Run: headless pygame with SDL's dummy video driver; simulated clock (each Clock.tick advances the game by its frame time, no real sleeping); random seed 0; keys injected as events and as key.get_pressed() state; no mouse input.
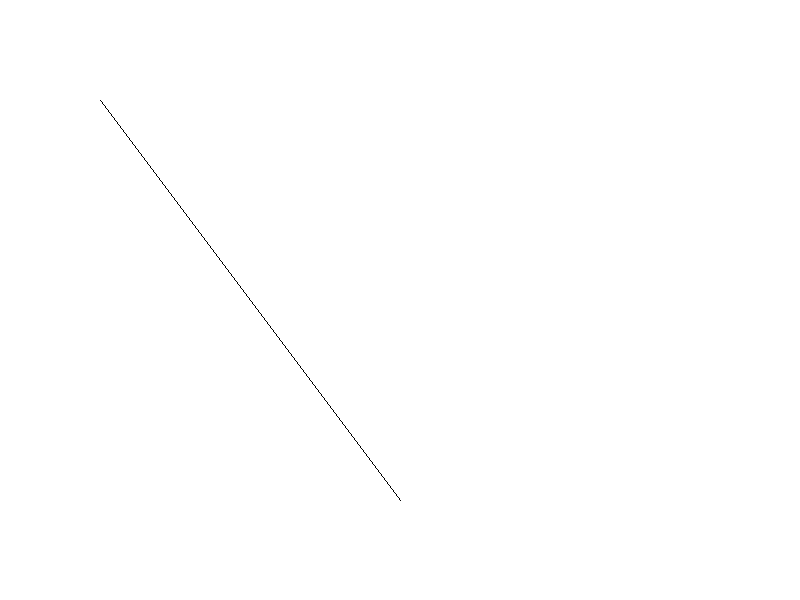
Frame 1 of 4 · flips 1–60 · no input
Frame 2 of 4 · flips 61–180 · tapped SPACE, RETURN · held RIGHT (→), D · screen unchanged from frame 1, image omitted
Frame 3 of 4 · flips 181–300 · held DOWN (↓), S · screen unchanged from frame 2, image omitted
Frame 4 of 4 · flips 301–420 · held LEFT (←), A, UP (↑), W · screen unchanged from frame 3, image omitted

The pygame program that drew these frames:

import pygame
import sys

pygame.init()
WIDTH, HEIGHT = 800, 600
screen = pygame.display.set_mode((WIDTH, HEIGHT))
pygame.display.set_caption("BLA LINE DRAWING ALGORITHM")
WHITE = (255, 255, 255)
BLACK = (0, 0, 0)

def LineDraw(x1, y1, x2, y2):
    
    dx = abs(x2 - x1)
    dy = abs(y2- y1)
    
    if(x2>x1):
        lx = 1
    else:
        lx = -1
    
    if(y2>y1):
        ly = 1
        
    else:
        ly= -1
        
    x = x1 
    y= y1
    
    screen.set_at((x, y), BLACK)
    
    
    if(dx> dy):
        
        p = 2*dy- dx
        
        
        for i in range(dx):
            if(p<0):
                x = x+lx
                y = y
                p = p+ 2*dy 
            
            else:
                x = x+lx
                y = y+ly
                p = p+ 2*dy - 2*dx
                
            screen.set_at((x,y), BLACK)
                
    else:
        p = 2*dx- dy
        
        
        for _ in range(dy):
            if(p<0):
                x = x
                y = y+ly
                p = p+ 2*dx
            
            else:
                x = x+lx
                y = y+ly
                p = p+ 2*dx - 2*dy
                
            screen.set_at((x,y), BLACK)
        
          
            
        



def main():
    while True:
        for event in pygame.event.get():
            if event.type == pygame.QUIT:
                pygame.quit()
                sys.exit()

        # clear the screen 
        screen.fill(WHITE)
        
        # draw line
        LineDraw(100, 100,400, 500)
        
        # update the scren 
        pygame.display.flip()
        

if __name__ == "__main__" :
    main()
